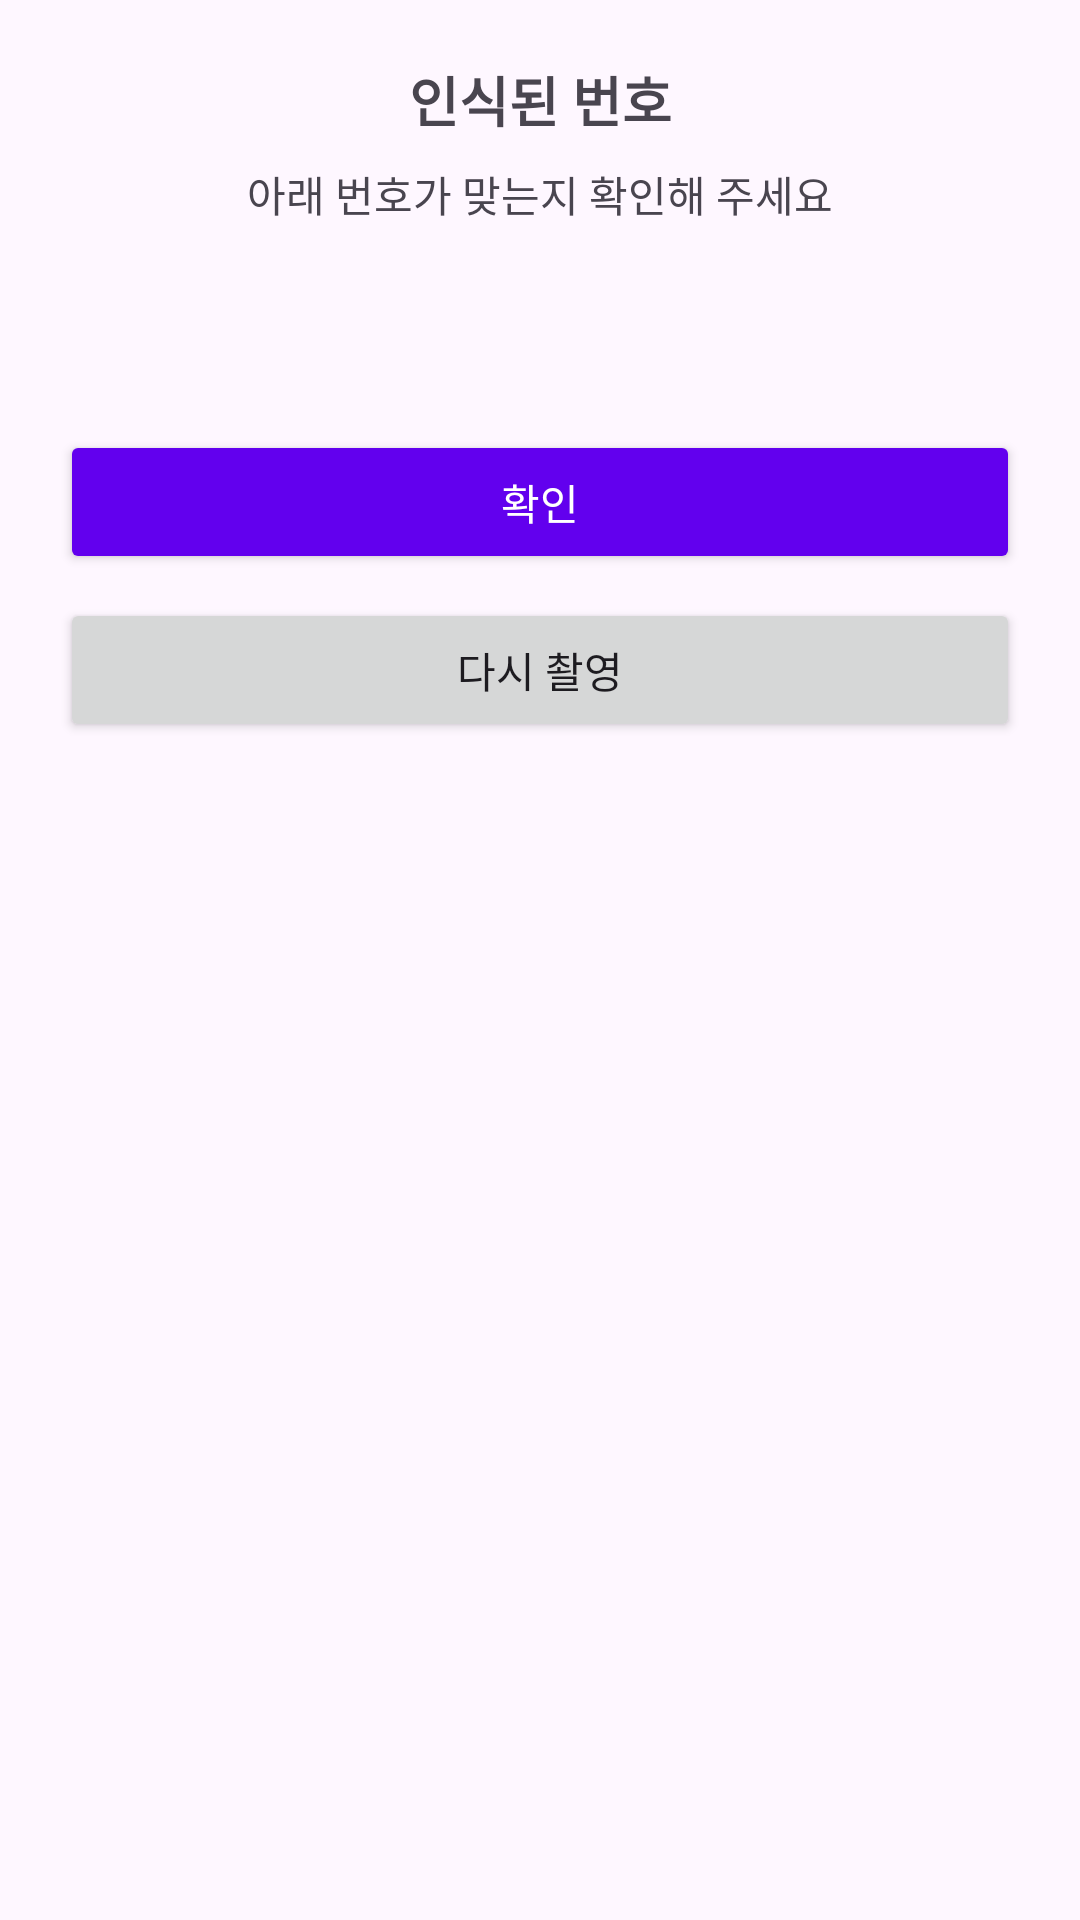

This screen was rendered from an Android layout file. Write that file and the resources it references.
<!-- AndroidManifest.xml: application theme Theme.LottoNumberOne.NoActionBar -->
<!-- res/layout/dialog_scan_result.xml -->
<?xml version="1.0" encoding="utf-8"?>
<androidx.constraintlayout.widget.ConstraintLayout xmlns:android="http://schemas.android.com/apk/res/android"
    xmlns:app="http://schemas.android.com/apk/res-auto"
    android:layout_width="match_parent"
    android:layout_height="wrap_content"
    android:padding="20dp">

    <TextView
        android:id="@+id/title"
        android:layout_width="0dp"
        android:layout_height="wrap_content"
        android:gravity="center"
        android:text="인식된 번호"
        android:textSize="18sp"
        android:textStyle="bold"
        app:layout_constraintEnd_toEndOf="parent"
        app:layout_constraintStart_toStartOf="parent"
        app:layout_constraintTop_toTopOf="parent" />

    <TextView
        android:id="@+id/subtitle"
        android:layout_width="0dp"
        android:layout_height="wrap_content"
        android:layout_marginTop="8dp"
        android:gravity="center"
        android:text="아래 번호가 맞는지 확인해 주세요"
        android:textSize="14sp"
        app:layout_constraintEnd_toEndOf="parent"
        app:layout_constraintStart_toStartOf="parent"
        app:layout_constraintTop_toBottomOf="@id/title" />

    <LinearLayout
        android:id="@+id/number_container"
        android:layout_width="0dp"
        android:layout_height="wrap_content"
        android:layout_marginTop="20dp"
        android:gravity="center"
        android:orientation="horizontal"
        app:layout_constraintEnd_toEndOf="parent"
        app:layout_constraintStart_toStartOf="parent"
        app:layout_constraintTop_toBottomOf="@id/subtitle">

        <TextView
            android:id="@+id/num1"
            style="@style/ScanResultNumber" />

        <TextView
            android:id="@+id/num2"
            style="@style/ScanResultNumber" />

        <TextView
            android:id="@+id/num3"
            style="@style/ScanResultNumber" />

        <TextView
            android:id="@+id/num4"
            style="@style/ScanResultNumber" />

        <TextView
            android:id="@+id/num5"
            style="@style/ScanResultNumber" />

        <TextView
            android:id="@+id/num6"
            style="@style/ScanResultNumber" />

    </LinearLayout>

    <Button
        android:id="@+id/btn_confirm"
        android:layout_width="0dp"
        android:layout_height="wrap_content"
        android:layout_marginTop="24dp"
        android:backgroundTint="@color/purple_500"
        android:text="확인"
        android:textColor="@color/white"
        app:layout_constraintEnd_toEndOf="parent"
        app:layout_constraintStart_toStartOf="parent"
        app:layout_constraintTop_toBottomOf="@id/number_container" />

    <Button
        android:id="@+id/btn_retry"
        android:layout_width="0dp"
        android:layout_height="wrap_content"
        android:layout_marginTop="8dp"
        android:text="다시 촬영"
        app:layout_constraintEnd_toEndOf="parent"
        app:layout_constraintStart_toStartOf="parent"
        app:layout_constraintTop_toBottomOf="@id/btn_confirm" />

</androidx.constraintlayout.widget.ConstraintLayout>
<!-- resources referenced by this layout -->
<resources>
  <color name="purple_500">#FF6200EE</color>
  <color name="white">#FFFFFFFF</color>
  <style name="ScanResultNumber">
          <item name="android:layout_width">0dp</item>
          <item name="android:layout_height">wrap_content</item>
          <item name="android:layout_weight">1</item>
          <item name="android:gravity">center</item>
          <item name="android:textColor">@color/black</item>
          <item name="android:textSize">18sp</item>
          <item name="android:textStyle">bold</item>
      </style>
  <style name="Theme.LottoNumberOne.NoActionBar" parent="Theme.Material3.Light.NoActionBar">
          
      </style>
  <color name="black">#FF000000</color>
</resources>
